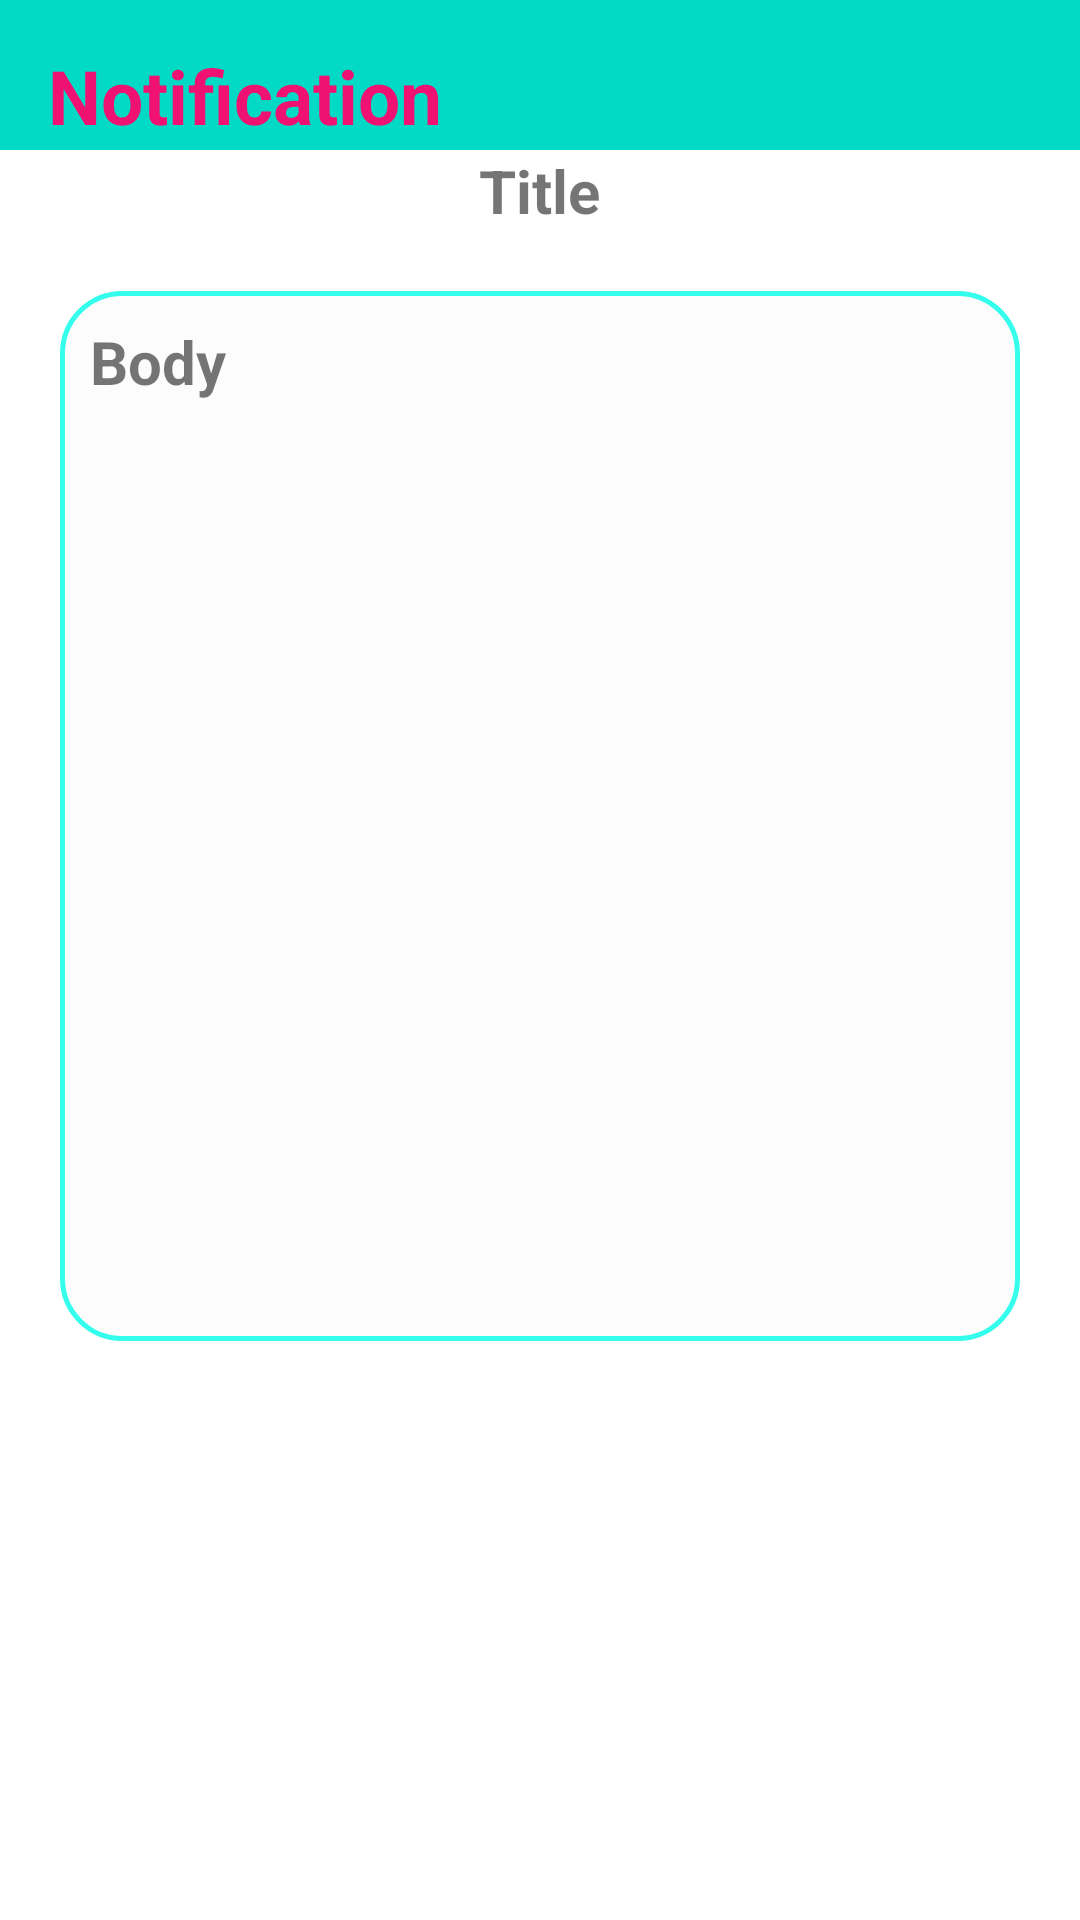

Here is an Android app screen rendered from its layout file. Give the layout XML and the strings, colors and styles it references.
<!-- AndroidManifest.xml: application theme Theme.QuickSwapServer -->
<!-- res/layout/activity_notification_messages.xml -->
<?xml version="1.0" encoding="utf-8"?>
<LinearLayout xmlns:android="http://schemas.android.com/apk/res/android"
    xmlns:app="http://schemas.android.com/apk/res-auto"
    xmlns:tools="http://schemas.android.com/tools"
    android:layout_width="match_parent"
    android:layout_height="match_parent"
    android:orientation="vertical"
    tools:context=".NotificationMessages">


    <androidx.appcompat.widget.Toolbar
        android:layout_width="fill_parent"
        android:layout_height="50dp"
        android:id="@+id/toolbar"
        android:background="@color/teal_200"
        android:weightSum="1"
        android:layout_gravity="center"
        android:contentInsetLeft="0dp"
        android:contentInsetStart="0dp"
        xmlns:android="http://schemas.android.com/apk/res/android">

        <LinearLayout
            android:layout_width="match_parent"
            android:layout_height="match_parent"
            android:gravity="center"
            android:orientation="horizontal">


            <TextView
                android:layout_width="fill_parent"
                android:layout_height="fill_parent"
                android:layout_marginTop="10dp"
                android:text="Notification"
                android:textSize="25dp"
                android:textStyle="bold"
                android:textColor="#EF1272"
                android:id="@+id/textView"
                android:layout_gravity="center" />

        </LinearLayout>
    </androidx.appcompat.widget.Toolbar>




    <TextView
        android:layout_width="wrap_content"
        android:layout_height="wrap_content"
        android:text="Title"
        android:layout_gravity="center"
        android:textSize="20dp"
        android:id="@+id/title"
        android:textStyle="bold"

       />



    <TextView
        android:layout_width="match_parent"
        android:layout_height="350dp"
        android:text="Body"
        android:layout_marginTop="10dp"
     android:layout_margin="20dp"
        android:layout_gravity="center"
        android:textSize="20dp"

        android:padding="10dp"
        android:id="@+id/body"
        android:background="@drawable/fredtextfield"
        android:textStyle="bold"

        />

</LinearLayout>
<!-- resources referenced by this layout -->
<resources>
  <!-- drawable fredtextfield (drawable) -->
  <?xml version="1.0" encoding="utf-8"?>
  <shape xmlns:android="http://schemas.android.com/apk/res/android" android:shape="rectangle">
  <corners android:radius="20dp"/>
      <solid android:color="@color/cardview_shadow_end_color"/>
      <stroke android:width="1.5dp" android:color="#33FFEC"/>
  
  
  
  </shape>
  <style name="Theme.QuickSwapServer" parent="Theme.MaterialComponents.Light.NoActionBar">
          
          <item name="colorPrimary">@color/purple_500</item>
          <item name="colorPrimaryVariant">@color/purple_700</item>
          <item name="colorOnPrimary">@color/white</item>
          
          <item name="colorSecondary">@color/teal_200</item>
          <item name="colorSecondaryVariant">@color/teal_700</item>
          <item name="colorOnSecondary">@color/black</item>
          
          <item name="android:statusBarColor" tools:targetApi="l">?attr/colorPrimaryVariant</item>
          
      </style>
  <!-- not gathered from this repository: default colours our renderer supplied (Android Studio template values) -->
  <color name="purple_500">#FF6200EE</color>
  <color name="purple_700">#FF3700B3</color>
  <color name="teal_200">#FF03DAC5</color>
  <color name="teal_700">#FF018786</color>
  <color name="black">#FF000000</color>
  <color name="white">#FFFFFFFF</color>
</resources>
